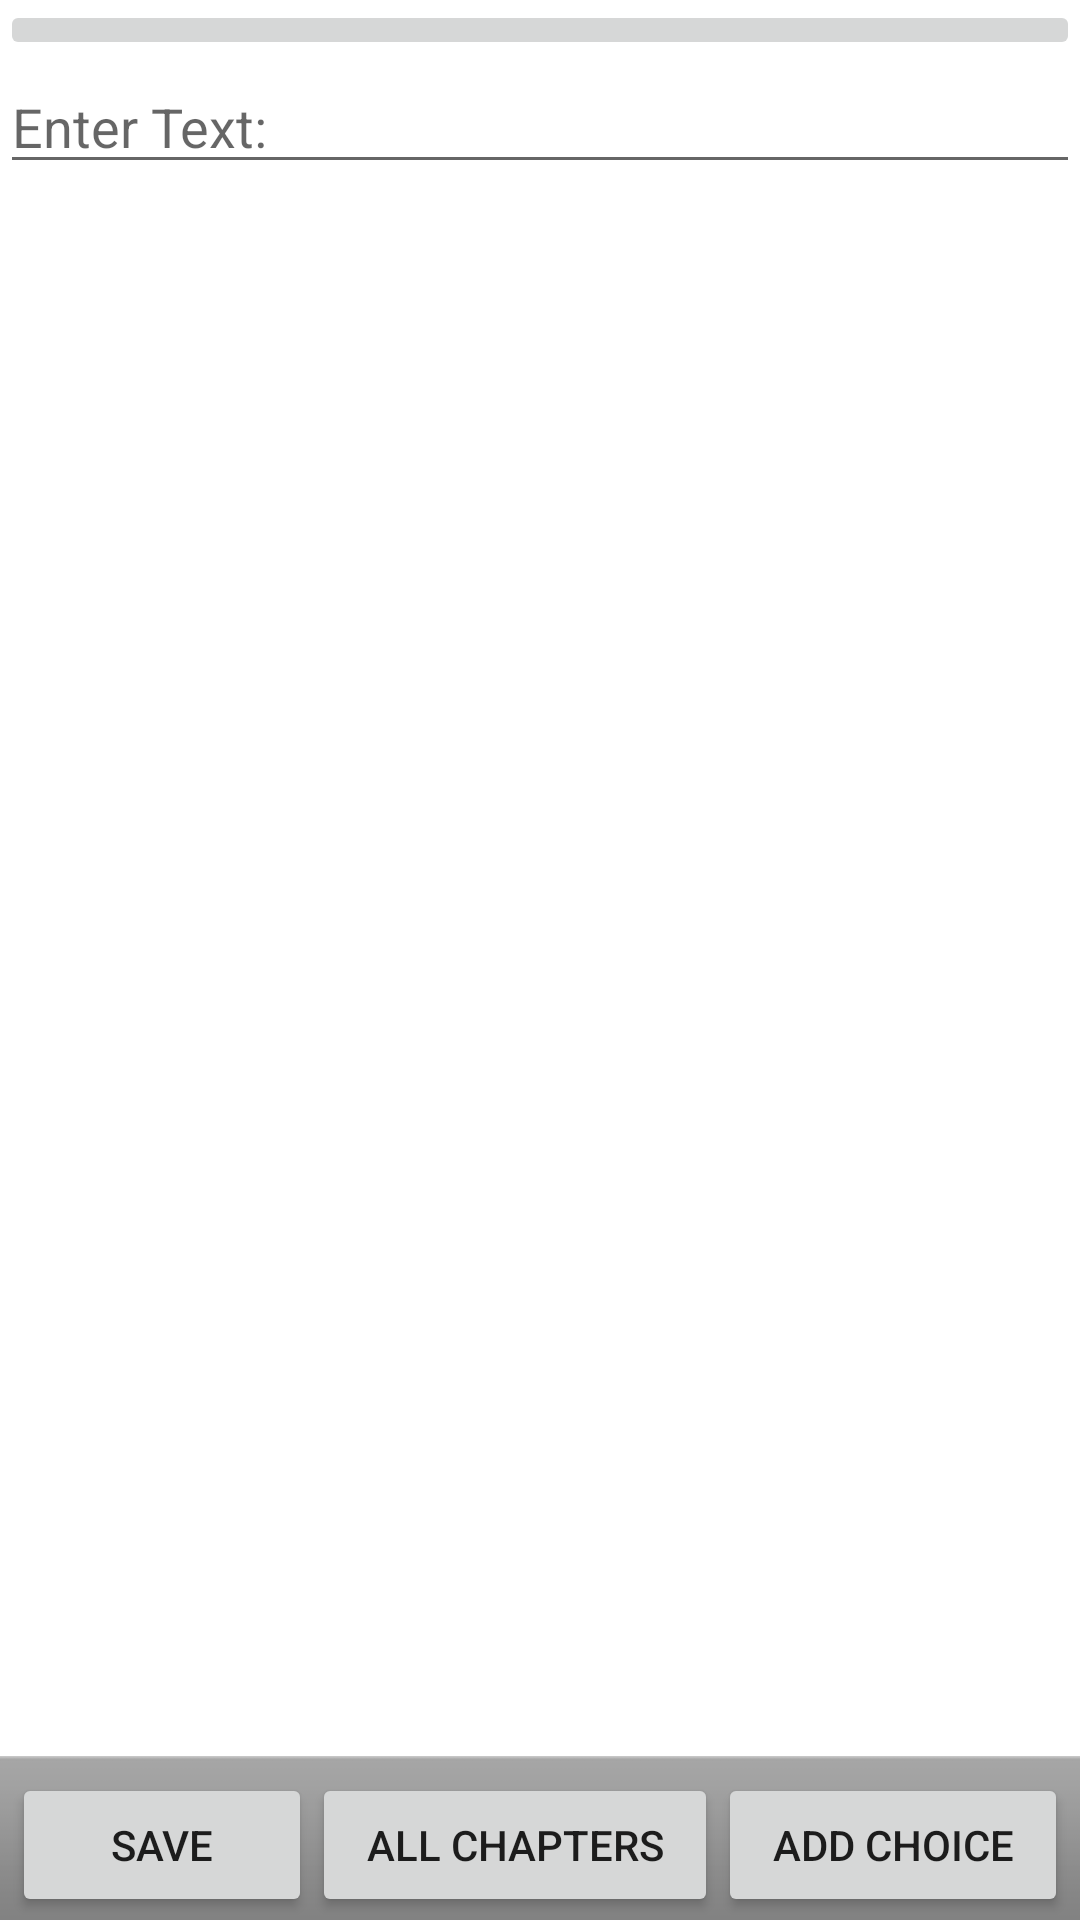

Android layout source for this screen:
<!-- AndroidManifest.xml: application theme AppTheme -->
<!-- res/layout/activity_add_chapter.xml -->
<?xml version="1.0" encoding="utf-8"?>
<LinearLayout xmlns:android="http://schemas.android.com/apk/res/android"
    android:layout_width="fill_parent"
    android:layout_height="fill_parent"
    android:gravity="center"
    android:orientation="vertical" >

    <ImageButton
        android:id="@+id/imageButton1"
        android:layout_width="fill_parent"
        android:layout_height="wrap_content"
        android:src="@drawable/ic_launcher" />

    <EditText
        android:id="@+id/editText1"
        android:layout_width="fill_parent"
        android:layout_height="wrap_content"
        android:hint="@string/add_chapter_edit_text" />

    <ListView
        android:id="@+id/listView1"
        android:layout_width="fill_parent"
        android:layout_height="0dp"
        android:layout_gravity="center"
        android:layout_weight="1" >

    </ListView>

    <LinearLayout
        style="@android:style/ButtonBar"
        android:layout_width="fill_parent"
        android:layout_height="wrap_content"
        android:gravity="bottom"
        android:orientation="horizontal" >

        <Button
            android:id="@+id/save_story"
            style="android:attr/buttonBarButtonStyle"
            android:layout_width="wrap_content"
            android:layout_height="wrap_content"
            android:layout_weight="1" 
            android:text="@string/save"/>

        <Button
            android:id="@+id/add_chapter"
            style="android:attr/buttonBarButtonStyle"
            android:layout_width="wrap_content"
            android:layout_height="wrap_content"
            android:layout_weight="1" 
            android:text="@string/all_chapters"/>

        <Button
            android:id="@+id/add_choice_button"
            style="android:attr/buttonBarButtonStyle"
            android:layout_width="wrap_content"
            android:layout_height="wrap_content"
            android:layout_weight="1" 
            android:text="@string/add_choice"/>
    </LinearLayout>

</LinearLayout>
<!-- resources referenced by this layout -->
<resources>
  <string name="add_chapter_edit_text">Enter Text:</string>
  <string name="add_choice">Add Choice</string>
  <string name="all_chapters">All Chapters</string>
  <string name="save">Save</string>
</resources>
